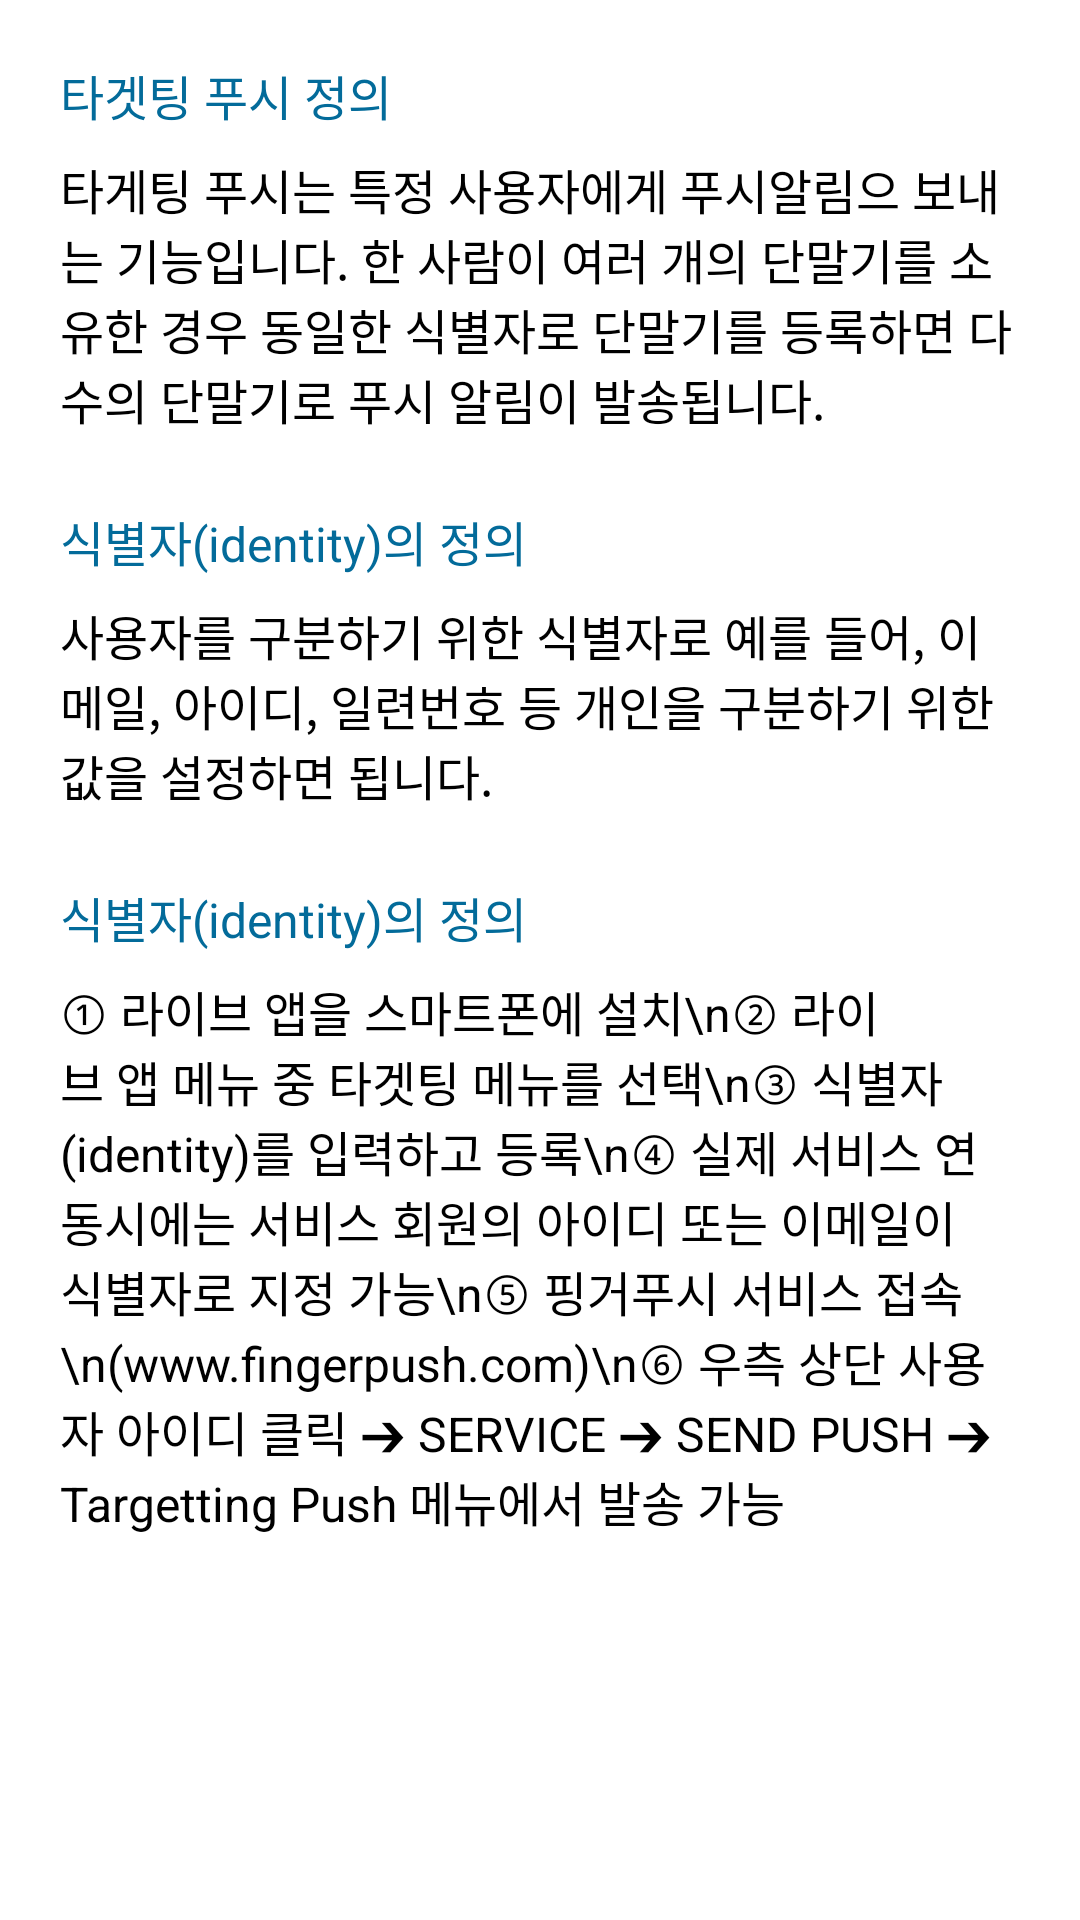

Write the Android layout XML for this screen, with the resource values it uses.
<!-- AndroidManifest.xml: application theme Theme.Push_App -->
<!-- res/layout/dialog_targeting.xml -->
<?xml version="1.0" encoding="utf-8"?>
<ScrollView
    xmlns:android="http://schemas.android.com/apk/res/android"
    xmlns:tools="http://schemas.android.com/tools"
    xmlns:app="http://schemas.android.com/apk/res-auto"
    android:scrollbars="vertical"
    android:scrollbarAlwaysDrawVerticalTrack="true"
    android:layout_width="350dp"
    android:layout_height="400dp">

    <androidx.constraintlayout.widget.ConstraintLayout
        android:layout_width="match_parent"
        android:layout_height="match_parent">

        <TextView
            android:id="@+id/textView11"
            android:layout_width="0dp"
            android:layout_height="wrap_content"
            android:paddingLeft="20dp"
            android:paddingTop="20dp"
            android:paddingRight="20dp"
            android:text="타겟팅 푸시 정의"
            android:textColor="#036B9A"
            android:textSize="16sp"
            app:layout_constraintEnd_toEndOf="parent"
            app:layout_constraintHorizontal_bias="0.0"
            app:layout_constraintStart_toStartOf="parent"
            app:layout_constraintTop_toTopOf="parent" />

        <TextView
            android:id="@+id/textView12"
            android:layout_width="0dp"
            android:layout_height="wrap_content"
            android:layout_marginTop="8dp"
            android:paddingLeft="20dp"
            android:paddingRight="20dp"
            android:text="타게팅 푸시는 특정 사용자에게 푸시알림으 보내는 기능입니다. 한 사람이 여러 개의 단말기를 소유한 경우 동일한 식별자로 단말기를 등록하면 다수의 단말기로 푸시 알림이 발송됩니다."
            android:textColor="#000000"
            android:textSize="16sp"
            app:layout_constraintEnd_toEndOf="parent"
            app:layout_constraintHorizontal_bias="0.0"
            app:layout_constraintStart_toStartOf="parent"
            app:layout_constraintTop_toBottomOf="@+id/textView11" />

        <TextView
            android:id="@+id/textView13"
            android:layout_width="0dp"
            android:layout_height="wrap_content"
            android:layout_marginTop="24dp"
            android:paddingLeft="20dp"
            android:paddingRight="20dp"
            android:text="식별자(identity)의 정의"
            android:textColor="#036B9A"
            android:textSize="16sp"
            app:layout_constraintEnd_toEndOf="parent"
            app:layout_constraintHorizontal_bias="0.0"
            app:layout_constraintStart_toStartOf="parent"
            app:layout_constraintTop_toBottomOf="@+id/textView12" />

        <TextView
            android:id="@+id/textView16"
            android:layout_width="0dp"
            android:layout_height="wrap_content"
            android:layout_marginTop="24dp"
            android:paddingLeft="20dp"
            android:paddingRight="20dp"
            android:text="식별자(identity)의 정의"
            android:textColor="#036B9A"
            android:textSize="16sp"
            app:layout_constraintEnd_toEndOf="parent"
            app:layout_constraintHorizontal_bias="0.0"
            app:layout_constraintStart_toStartOf="parent"
            app:layout_constraintTop_toBottomOf="@+id/textView14" />

        <TextView
            android:id="@+id/textView14"
            android:layout_width="0dp"
            android:layout_height="wrap_content"
            android:layout_marginTop="8dp"
            android:linksClickable="true"
            android:paddingLeft="20dp"
            android:paddingRight="20dp"
            android:text="사용자를 구분하기 위한 식별자로 예를 들어, 이메일, 아이디, 일련번호 등 개인을 구분하기 위한 값을 설정하면 됩니다."
            android:textColor="#000000"
            android:textSize="16sp"
            app:layout_constraintEnd_toEndOf="parent"
            app:layout_constraintStart_toStartOf="parent"
            app:layout_constraintTop_toBottomOf="@+id/textView13" />

        <TextView
            android:id="@+id/textView15"
            android:layout_width="0dp"
            android:layout_height="wrap_content"
            android:layout_marginTop="8dp"
            android:linksClickable="true"
            android:paddingLeft="20dp"
            android:paddingRight="20dp"
            android:paddingBottom="20dp"
            android:text="① 라이브 앱을 스마트폰에 설치\n② 라이브 앱 메뉴 중 타겟팅 메뉴를 선택\n③ 식별자(identity)를 입력하고 등록\n④ 실제 서비스 연동시에는 서비스 회원의 아이디 또는 이메일이 식별자로 지정 가능\n⑤ 핑거푸시 서비스 접속\n(www.fingerpush.com)\n⑥ 우측 상단 사용자 아이디 클릭 ➔ SERVICE ➔ SEND PUSH ➔ Targetting Push 메뉴에서 발송 가능"
            android:textColor="#000000"
            android:textSize="16sp"
            app:layout_constraintBottom_toBottomOf="parent"
            app:layout_constraintEnd_toEndOf="parent"
            app:layout_constraintHorizontal_bias="0.0"
            app:layout_constraintStart_toStartOf="parent"
            app:layout_constraintTop_toBottomOf="@+id/textView16" />

    </androidx.constraintlayout.widget.ConstraintLayout>
</ScrollView>
<!-- resources referenced by this layout -->
<resources>
  <style name="Theme.Push_App" parent="Theme.MaterialComponents.DayNight.NoActionBar">
          
          <item name="colorPrimary">@color/purple_500</item>
          <item name="colorPrimaryVariant">@color/purple_700</item>
          <item name="colorOnPrimary">@color/white</item>
          
          <item name="colorSecondary">@color/teal_200</item>
          <item name="colorSecondaryVariant">@color/teal_700</item>
          <item name="colorOnSecondary">@color/black</item>
          
          <item name="android:statusBarColor" tools:targetApi="l">?attr/colorPrimaryVariant</item>
          
      </style>
  <color name="purple_500">#FF036B9A</color>
  <color name="purple_700">#FF036B9A</color>
  <color name="white">#FFFFFFFF</color>
  <color name="teal_200">#FF03DAC5</color>
  <color name="teal_700">#FF018786</color>
  <color name="black">#FF000000</color>
</resources>
